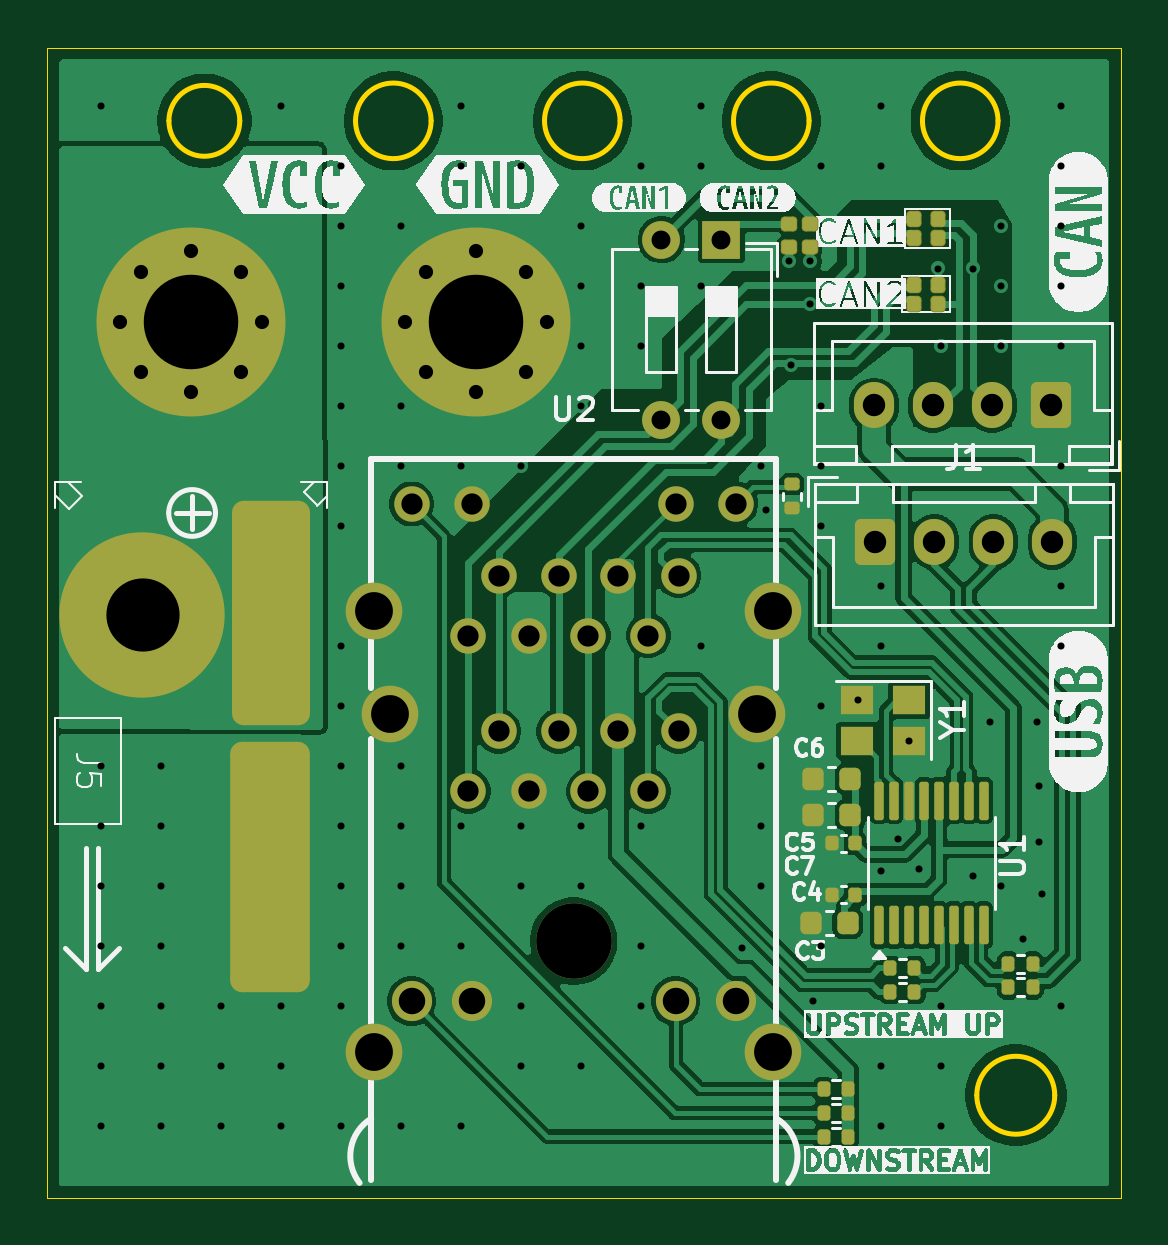
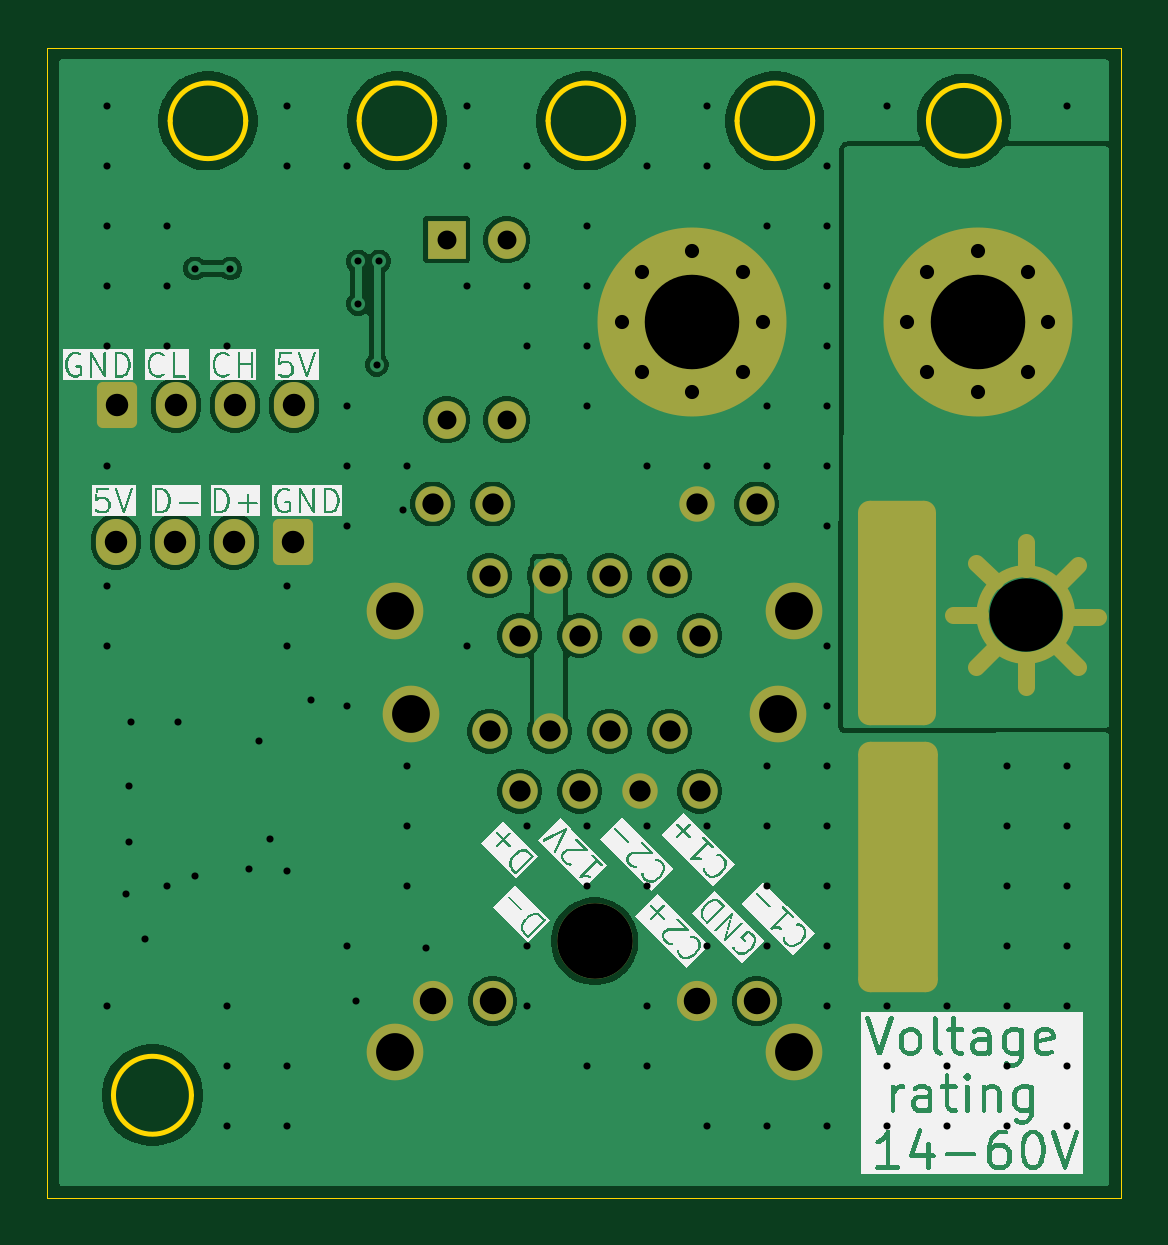
Circuit board: 9 layer files. Board 45.5 x 48.7 mm.
- bottom_copper: ModuCard-vesc-to-mms-converter-CuBottom.gbr (73398 bytes)
- top_copper: ModuCard-vesc-to-mms-converter-CuTop.gbr (105704 bytes)
- outline: ModuCard-vesc-to-mms-converter-EdgeCuts.gbr (1733 bytes)
- bottom_mask: ModuCard-vesc-to-mms-converter-MaskBottom.gbr (4151 bytes)
- top_mask: ModuCard-vesc-to-mms-converter-MaskTop.gbr (6498 bytes)
- drill: ModuCard-vesc-to-mms-converter-NPTH.drl (309 bytes)
- drill: ModuCard-vesc-to-mms-converter-PTH.drl (4091 bytes)
- bottom_silk: ModuCard-vesc-to-mms-converter-SilkBottom.gbr (107022 bytes)
- top_silk: ModuCard-vesc-to-mms-converter-SilkTop.gbr (105349 bytes)

=== bottom_copper: ModuCard-vesc-to-mms-converter-CuBottom.gbr (73398 bytes, source omitted) ===
=== top_copper: ModuCard-vesc-to-mms-converter-CuTop.gbr (105704 bytes, source omitted) ===
=== outline: ModuCard-vesc-to-mms-converter-EdgeCuts.gbr ===
%TF.GenerationSoftware,KiCad,Pcbnew,9.0.4-9.0.4-0~ubuntu24.04.1*%
%TF.CreationDate,2025-09-30T02:10:00+02:00*%
%TF.ProjectId,ModuCard-vesc-to-mms-converter,4d6f6475-4361-4726-942d-766573632d74,rev?*%
%TF.SameCoordinates,Original*%
%TF.FileFunction,Profile,NP*%
%FSLAX46Y46*%
G04 Gerber Fmt 4.6, Leading zero omitted, Abs format (unit mm)*
G04 Created by KiCad (PCBNEW 9.0.4-9.0.4-0~ubuntu24.04.1) date 2025-09-30 02:10:00*
%MOMM*%
%LPD*%
G01*
G04 APERTURE LIST*
%TA.AperFunction,Profile*%
%ADD10C,0.200000*%
%TD*%
%TA.AperFunction,Profile*%
%ADD11C,0.050000*%
%TD*%
G04 APERTURE END LIST*
D10*
X158918460Y-87640000D02*
G75*
G02*
X155918460Y-87640000I-1500000J0D01*
G01*
X155918460Y-87640000D02*
G75*
G02*
X158918460Y-87640000I1500000J0D01*
G01*
X167018460Y-87640000D02*
G75*
G02*
X163818460Y-87640000I-1600000J0D01*
G01*
X163818460Y-87640000D02*
G75*
G02*
X167018460Y-87640000I1600000J0D01*
G01*
D11*
X150768460Y-84540000D02*
X196218460Y-84540000D01*
X196218460Y-84540000D02*
X196218463Y-133240000D01*
D10*
X175018460Y-87640000D02*
G75*
G02*
X171818460Y-87640000I-1600000J0D01*
G01*
X171818460Y-87640000D02*
G75*
G02*
X175018460Y-87640000I1600000J0D01*
G01*
X183018460Y-87640000D02*
G75*
G02*
X179818460Y-87640000I-1600000J0D01*
G01*
X179818460Y-87640000D02*
G75*
G02*
X183018460Y-87640000I1600000J0D01*
G01*
X193418460Y-128890000D02*
G75*
G02*
X190118460Y-128890000I-1650000J0D01*
G01*
X190118460Y-128890000D02*
G75*
G02*
X193418460Y-128890000I1650000J0D01*
G01*
D11*
X150768460Y-133240000D02*
X150768460Y-84540000D01*
X196218460Y-133240000D02*
X150768460Y-133240000D01*
D10*
X191018460Y-87640000D02*
G75*
G02*
X187818460Y-87640000I-1600000J0D01*
G01*
X187818460Y-87640000D02*
G75*
G02*
X191018460Y-87640000I1600000J0D01*
G01*
M02*

=== bottom_mask: ModuCard-vesc-to-mms-converter-MaskBottom.gbr ===
%TF.GenerationSoftware,KiCad,Pcbnew,9.0.4-9.0.4-0~ubuntu24.04.1*%
%TF.CreationDate,2025-09-30T02:10:00+02:00*%
%TF.ProjectId,ModuCard-vesc-to-mms-converter,4d6f6475-4361-4726-942d-766573632d74,rev?*%
%TF.SameCoordinates,Original*%
%TF.FileFunction,Soldermask,Bot*%
%TF.FilePolarity,Negative*%
%FSLAX46Y46*%
G04 Gerber Fmt 4.6, Leading zero omitted, Abs format (unit mm)*
G04 Created by KiCad (PCBNEW 9.0.4-9.0.4-0~ubuntu24.04.1) date 2025-09-30 02:10:00*
%MOMM*%
%LPD*%
G01*
G04 APERTURE LIST*
G04 Aperture macros list*
%AMRoundRect*
0 Rectangle with rounded corners*
0 $1 Rounding radius*
0 $2 $3 $4 $5 $6 $7 $8 $9 X,Y pos of 4 corners*
0 Add a 4 corners polygon primitive as box body*
4,1,4,$2,$3,$4,$5,$6,$7,$8,$9,$2,$3,0*
0 Add four circle primitives for the rounded corners*
1,1,$1+$1,$2,$3*
1,1,$1+$1,$4,$5*
1,1,$1+$1,$6,$7*
1,1,$1+$1,$8,$9*
0 Add four rect primitives between the rounded corners*
20,1,$1+$1,$2,$3,$4,$5,0*
20,1,$1+$1,$4,$5,$6,$7,0*
20,1,$1+$1,$6,$7,$8,$9,0*
20,1,$1+$1,$8,$9,$2,$3,0*%
G04 Aperture macros list end*
%ADD10C,0.700000*%
%ADD11C,0.500000*%
%ADD12RoundRect,0.250000X0.600000X0.725000X-0.600000X0.725000X-0.600000X-0.725000X0.600000X-0.725000X0*%
%ADD13O,1.700000X1.950000*%
%ADD14R,1.600000X1.600000*%
%ADD15O,1.600000X1.600000*%
%ADD16C,0.900000*%
%ADD17C,8.000000*%
%ADD18RoundRect,0.250000X-0.600000X-0.725000X0.600000X-0.725000X0.600000X0.725000X-0.600000X0.725000X0*%
%ADD19RoundRect,0.495000X-1.155000X4.255000X-1.155000X-4.255000X1.155000X-4.255000X1.155000X4.255000X0*%
%ADD20RoundRect,0.505697X-1.179959X4.794303X-1.179959X-4.794303X1.179959X-4.794303X1.179959X4.794303X0*%
%ADD21C,3.200000*%
%ADD22C,1.500000*%
%ADD23C,1.700000*%
%ADD24C,2.400000*%
G04 APERTURE END LIST*
D10*
%TO.C,J5*%
X152600000Y-106440000D02*
X153400000Y-107240000D01*
X152600000Y-110740000D02*
X153400000Y-109940000D01*
X152865685Y-108640000D02*
X151734315Y-108640000D01*
X154800000Y-106605685D02*
X154800000Y-105474315D01*
X154800000Y-111605685D02*
X154800000Y-110474315D01*
X156100000Y-109940000D02*
X156900000Y-110740000D01*
X156734315Y-108540000D02*
X157865685Y-108540000D01*
X156900000Y-106340000D02*
X156100000Y-107140000D01*
D11*
X156638478Y-108540000D02*
G75*
G02*
X152961522Y-108540000I-1838478J0D01*
G01*
X152961522Y-108540000D02*
G75*
G02*
X156638478Y-108540000I1838478J0D01*
G01*
%TD*%
D12*
%TO.C,J3*%
X193268460Y-99690000D03*
D13*
X190768460Y-99690000D03*
X188268460Y-99690000D03*
X185768460Y-99690000D03*
%TD*%
D14*
%TO.C,SW1*%
X179308460Y-92670000D03*
D15*
X176768460Y-92670000D03*
X176768460Y-100290000D03*
X179308460Y-100290000D03*
%TD*%
D16*
%TO.C,H9*%
X153838460Y-96140000D03*
X154717140Y-94018680D03*
X154717140Y-98261320D03*
X156838460Y-93140000D03*
D17*
X156838460Y-96140000D03*
D16*
X156838460Y-99140000D03*
X158959780Y-94018680D03*
X158959780Y-98261320D03*
X159838460Y-96140000D03*
%TD*%
D18*
%TO.C,J1*%
X185818460Y-105465000D03*
D13*
X188318460Y-105465000D03*
X190818460Y-105465000D03*
X193318460Y-105465000D03*
%TD*%
D19*
%TO.C,J5*%
X160250000Y-108490000D03*
D20*
X160214344Y-119240000D03*
%TD*%
D21*
%TO.C,U2*%
X173048460Y-122370000D03*
D22*
X168598460Y-109430000D03*
X169878460Y-106890000D03*
X171148460Y-109430000D03*
X172418460Y-106890000D03*
X173678460Y-109430000D03*
X174948460Y-106890000D03*
X176218460Y-109430000D03*
X177498460Y-106890000D03*
X168598460Y-116020000D03*
X169878460Y-113480000D03*
X171148460Y-116020000D03*
X172418460Y-113480000D03*
X173678460Y-116020000D03*
X174948460Y-113480000D03*
X176218460Y-116020000D03*
X177498460Y-113480000D03*
D23*
X179908460Y-124910000D03*
X177368460Y-124910000D03*
X168728460Y-124910000D03*
X166188460Y-124910000D03*
D22*
X179908460Y-103860000D03*
X177368460Y-103860000D03*
X168728460Y-103860000D03*
X166188460Y-103860000D03*
D24*
X164608460Y-108400000D03*
X181488460Y-108410000D03*
X165288460Y-112730000D03*
X180808460Y-112730000D03*
X164608460Y-127080000D03*
X181488460Y-127080000D03*
%TD*%
D16*
%TO.C,H10*%
X165908460Y-96140000D03*
X166787140Y-94018680D03*
X166787140Y-98261320D03*
X168908460Y-93140000D03*
D17*
X168908460Y-96140000D03*
D16*
X168908460Y-99140000D03*
X171029780Y-94018680D03*
X171029780Y-98261320D03*
X171908460Y-96140000D03*
%TD*%
M02*

=== top_mask: ModuCard-vesc-to-mms-converter-MaskTop.gbr (6498 bytes, source omitted) ===
=== drill: ModuCard-vesc-to-mms-converter-NPTH.drl ===
M48
; DRILL file {KiCad 9.0.4-9.0.4-0~ubuntu24.04.1} date 2025-09-30T02:10:00+0200
; FORMAT={-:-/ absolute / inch / decimal}
; #@! TF.CreationDate,2025-09-30T02:10:00+02:00
; #@! TF.GenerationSoftware,Kicad,Pcbnew,9.0.4-9.0.4-0~ubuntu24.04.1
; #@! TF.FileFunction,NonPlated,1,2,NPTH
FMAT,2
INCH
%
G90
G05
M30

=== drill: ModuCard-vesc-to-mms-converter-PTH.drl ===
M48
; DRILL file {KiCad 9.0.4-9.0.4-0~ubuntu24.04.1} date 2025-09-30T02:10:00+0200
; FORMAT={-:-/ absolute / inch / decimal}
; #@! TF.CreationDate,2025-09-30T02:10:00+02:00
; #@! TF.GenerationSoftware,Kicad,Pcbnew,9.0.4-9.0.4-0~ubuntu24.04.1
; #@! TF.FileFunction,Plated,1,2,PTH
FMAT,2
INCH
; #@! TA.AperFunction,Plated,PTH,ViaDrill
T1C0.0118
; #@! TA.AperFunction,Plated,PTH,ComponentDrill
T2C0.0236
; #@! TA.AperFunction,Plated,PTH,ComponentDrill
T3C0.0315
; #@! TA.AperFunction,Plated,PTH,ComponentDrill
T4C0.0354
; #@! TA.AperFunction,Plated,PTH,ComponentDrill
T5C0.0374
; #@! TA.AperFunction,Plated,PTH,ComponentDrill
T6C0.0441
; #@! TA.AperFunction,Plated,PTH,ComponentDrill
T7C0.0630
; #@! TA.AperFunction,Plated,PTH,ComponentDrill
T8C0.0669
; #@! TA.AperFunction,Plated,PTH,ComponentDrill
T9C0.1220
; #@! TA.AperFunction,Plated,PTH,ComponentDrill
T10C0.1260
; #@! TA.AperFunction,Plated,PTH,ComponentDrill
T11C0.1575
%
G90
G05
T1
X6.0259Y-3.4264
X6.0259Y-4.5264
X6.0259Y-4.6264
X6.0259Y-4.7264
X6.0259Y-4.8264
X6.0259Y-4.9264
X6.0259Y-5.0264
X6.0259Y-5.1264
X6.1259Y-4.5264
X6.1259Y-4.6264
X6.1259Y-4.7264
X6.1259Y-4.8264
X6.1259Y-4.9264
X6.1259Y-5.0264
X6.1259Y-5.1264
X6.2259Y-4.9264
X6.2259Y-5.0264
X6.2259Y-5.1264
X6.3259Y-3.4264
X6.3259Y-4.9264
X6.3259Y-5.0264
X6.3259Y-5.1264
X6.4259Y-3.5264
X6.4259Y-3.6264
X6.4259Y-3.7264
X6.4259Y-3.8264
X6.4259Y-3.9264
X6.4259Y-4.0264
X6.4259Y-4.1264
X6.4259Y-4.3264
X6.4259Y-4.4264
X6.4259Y-4.5264
X6.4259Y-4.6264
X6.4259Y-4.7264
X6.4259Y-4.8264
X6.4259Y-4.9264
X6.4259Y-5.1264
X6.5259Y-3.6264
X6.5259Y-3.9264
X6.5259Y-4.0264
X6.5259Y-4.5264
X6.5259Y-4.6264
X6.5259Y-4.7264
X6.5259Y-4.8264
X6.5259Y-5.1264
X6.6259Y-3.4264
X6.6259Y-3.5264
X6.6259Y-4.0264
X6.6259Y-4.6264
X6.6259Y-4.8264
X6.6259Y-5.1264
X6.7259Y-3.5264
X6.7259Y-4.0264
X6.7259Y-4.6264
X6.7259Y-4.7264
X6.7259Y-4.9264
X6.7259Y-5.0264
X6.8259Y-3.6264
X6.8259Y-3.7264
X6.8259Y-3.8264
X6.8259Y-3.9264
X6.8259Y-4.6264
X6.8259Y-4.7264
X6.8259Y-5.0264
X6.9259Y-3.5264
X6.9259Y-3.7264
X6.9259Y-3.8264
X6.9259Y-4.6264
X6.9259Y-4.8264
X6.9259Y-4.9264
X7.0259Y-3.4264
X7.0259Y-3.5264
X7.0259Y-3.7264
X7.0259Y-4.3264
X7.0932Y-4.8283
X7.1259Y-4.0264
X7.1259Y-4.5264
X7.1259Y-4.6264
X7.1259Y-4.7264
X7.133Y-4.0996
X7.172Y-3.6846
X7.1759Y-3.857
X7.2074Y-3.6846
X7.2074Y-3.7555
X7.2114Y-4.9169
X7.2259Y-3.5264
X7.2259Y-3.9264
X7.2259Y-4.0264
X7.2259Y-4.1264
X7.2259Y-4.4264
X7.2259Y-4.8264
X7.2862Y-4.4162
X7.3259Y-4.7013
X7.3259Y-3.4264
X7.3259Y-3.5264
X7.3259Y-4.2264
X7.3259Y-4.3264
X7.3259Y-5.0264
X7.3259Y-5.1264
X7.3544Y-4.6472
X7.3728Y-4.4832
X7.3889Y-4.6973
X7.42Y-3.6965
X7.4259Y-3.8264
X7.4259Y-4.9264
X7.4259Y-5.0264
X7.4259Y-5.1264
X7.4791Y-3.6965
X7.4791Y-4.7083
X7.5066Y-4.4524
X7.5259Y-3.6264
X7.5259Y-3.7264
X7.5259Y-3.8264
X7.5259Y-4.7264
X7.5618Y-4.8146
X7.5854Y-4.4524
X7.5893Y-4.5587
X7.5893Y-4.6531
X7.5932Y-4.7398
X7.6259Y-3.4264
X7.6259Y-3.5264
X7.6259Y-3.6264
X7.6259Y-3.7264
X7.6259Y-3.8264
X7.6259Y-4.0264
X7.6259Y-4.2264
X7.6259Y-4.3264
X7.6259Y-4.9264
T2
X6.0566Y-3.785
X6.0912Y-3.7015
X6.0912Y-3.8686
X6.1747Y-3.6669
X6.1747Y-3.9031
X6.2583Y-3.7015
X6.2583Y-3.8686
X6.2929Y-3.785
X6.5318Y-3.785
X6.5664Y-3.7015
X6.5664Y-3.8686
X6.6499Y-3.6669
X6.6499Y-3.9031
X6.7335Y-3.7015
X6.7335Y-3.8686
X6.768Y-3.785
T3
X6.9594Y-3.6484
X6.9594Y-3.9484
X7.0594Y-3.6484
X7.0594Y-3.9484
T4
X6.5429Y-4.089
X6.6377Y-4.3083
X6.6377Y-4.5677
X6.6429Y-4.089
X6.6881Y-4.2083
X6.6881Y-4.4677
X6.7381Y-4.3083
X6.7381Y-4.5677
X6.7881Y-4.2083
X6.7881Y-4.4677
X6.8377Y-4.3083
X6.8377Y-4.5677
X6.8877Y-4.2083
X6.8877Y-4.4677
X6.9377Y-4.3083
X6.9377Y-4.5677
X6.983Y-4.089
X6.9881Y-4.2083
X6.9881Y-4.4677
X7.083Y-4.089
T5
X7.3137Y-3.9248
X7.3157Y-4.1522
X7.4121Y-3.9248
X7.4141Y-4.1522
X7.5106Y-3.9248
X7.5125Y-4.1522
X7.609Y-3.9248
X7.611Y-4.1522
T6
X6.5429Y-4.9177
X6.6429Y-4.9177
X6.983Y-4.9177
X7.083Y-4.9177
T7
X6.4806Y-4.2677
X6.4806Y-5.0031
X6.5074Y-4.4382
X7.1184Y-4.4382
X7.1452Y-4.2681
X7.1452Y-5.0031
T9
X6.0945Y-4.2732
T10
X6.8129Y-4.8177
T11
X6.1747Y-3.785
X6.6499Y-3.785
T8
G00X6.3071Y-4.1335
M15
G01X6.3071Y-4.413
M16
G05
G00X6.3071Y-4.5272
M15
G01X6.3071Y-4.8539
M16
G05
M30

=== bottom_silk: ModuCard-vesc-to-mms-converter-SilkBottom.gbr (107022 bytes, source omitted) ===
=== top_silk: ModuCard-vesc-to-mms-converter-SilkTop.gbr (105349 bytes, source omitted) ===
